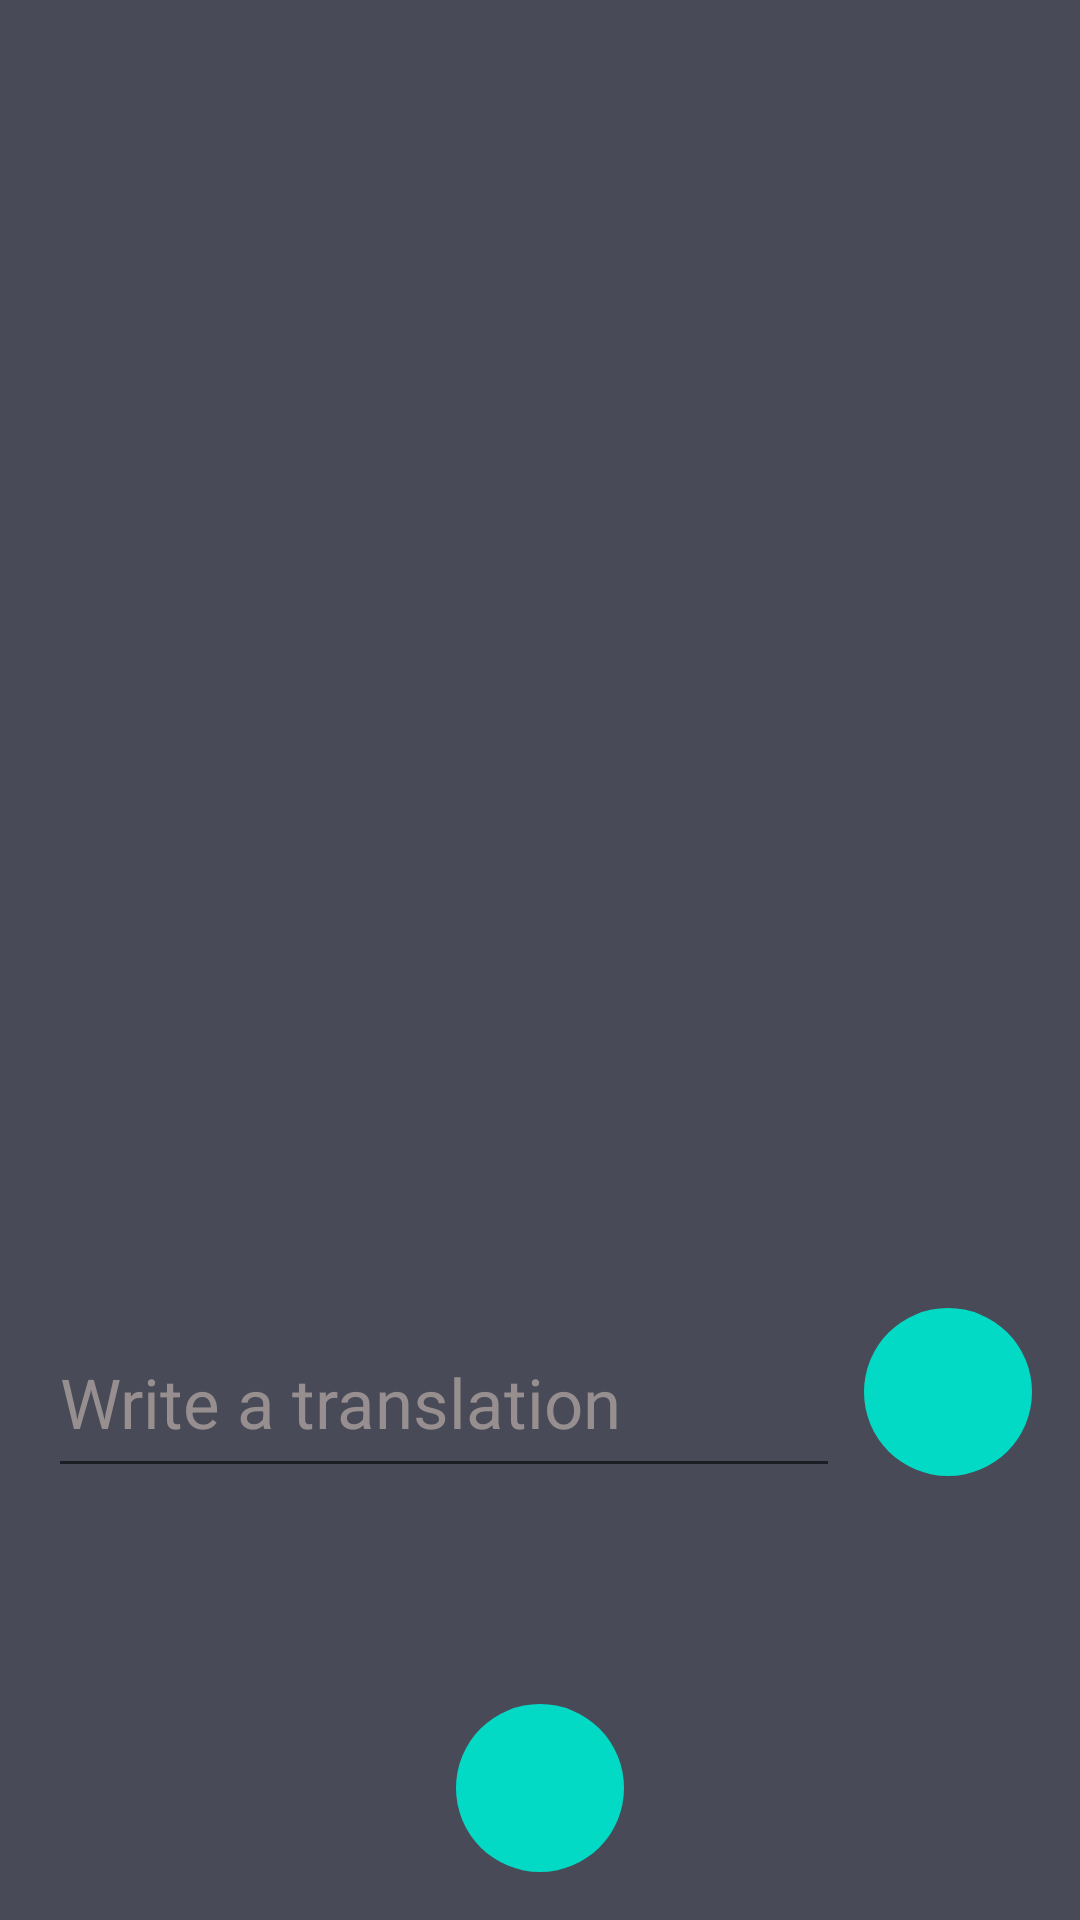

Write the Android layout XML for this screen, with the resource values it uses.
<!-- AndroidManifest.xml: application theme Theme.MyApplication -->
<!-- res/layout/activity_main.xml -->
<?xml version="1.0" encoding="utf-8"?>
<LinearLayout xmlns:android="http://schemas.android.com/apk/res/android"
    xmlns:app="http://schemas.android.com/apk/res-auto"
    xmlns:tools="http://schemas.android.com/tools"
    android:id="@+id/cLayout"
    android:layout_width="match_parent"
    android:layout_height="match_parent"
    android:background="@color/bg_test"
    android:orientation="vertical"
    android:padding="16dp"
    tools:context=".MainActivity">



        <FrameLayout
            android:layout_width="match_parent"
            android:layout_height="0dp"
            android:layout_weight="1">

            <TextView
                android:layout_margin="16dp"
                android:id="@+id/vTvTestWord"
                android:layout_width="match_parent"
                android:tag="false"
                android:layout_height="40dp"
                android:gravity="center"
                android:layout_gravity="center"
                android:textSize="25sp" />

        </FrameLayout>

        <LinearLayout

            android:layout_width="match_parent"
            android:layout_height="wrap_content"
            android:orientation="vertical"
            >

            <LinearLayout
                android:layout_marginBottom="72dp"
                android:layout_width="match_parent"
                android:layout_height="wrap_content"
                android:orientation="horizontal">

                <EditText
                    android:id="@+id/vEtAnswer"
                    android:tag="false"
                    android:layout_width="0dp"
                    android:layout_height="60dp"
                    android:layout_marginEnd="8dp"
                    android:layout_marginRight="8dp"
                    android:layout_weight="1"

                    android:ems="10"
                    android:hint="@string/test_hint"
                    android:inputType="textPersonName"
                    android:textColor="@color/my_text"
                    android:textColorHint="@color/hint_color"
                    android:textSize="23sp"
                    app:layout_constraintBottom_toBottomOf="parent"
                    app:layout_constraintEnd_toEndOf="parent"
                    app:layout_constraintHorizontal_bias="0.497"
                    app:layout_constraintStart_toStartOf="parent" />

                <FrameLayout
                    android:id="@+id/vFlNextWord"
                    android:layout_width="56dp"
                    android:layout_height="56dp"
                    android:background="@drawable/bg_green_selector">


                    <ImageView
                        android:id="@+id/vIvNextWord"
                        android:layout_width="30dp"
                        android:layout_height="30dp"
                        android:layout_gravity="center"
                        android:src="@drawable/right_arrow" />

                </FrameLayout>
            </LinearLayout>

            <FrameLayout
                android:id="@+id/vFlHint"
                android:layout_width="56dp"
                android:layout_height="56dp"
                android:layout_gravity="center"
                android:background="@drawable/bg_other_selector">

                <ImageView
                    android:id="@+id/vIvHint"
                    android:layout_width="32dp"
                    android:layout_height="32dp"
                    android:layout_gravity="center"

                    android:src="@drawable/light" />

            </FrameLayout>

        </LinearLayout>



    


</LinearLayout>
<!-- resources referenced by this layout -->
<resources>
  <color name="bg_test">#484A57</color>
  <color name="hint_color">#978F8F</color>
  <color name="my_text">#BDB5AA</color>
  <!-- drawable bg_green_selector (drawable) -->
  <?xml version="1.0" encoding="utf-8"?>
  <selector xmlns:android="http://schemas.android.com/apk/res/android">
      <item android:state_enabled="true"
          android:state_pressed="true" android:drawable="@drawable/bg_circle_green" />
      <item android:state_enabled="true"
          android:state_focused="true" android:drawable="@android:color/holo_green_dark" />
      <item android:drawable="@drawable/bg_circle_light_green" />
  </selector>
  <!-- drawable bg_other_selector (drawable) -->
  <?xml version="1.0" encoding="utf-8"?>
  <selector xmlns:android="http://schemas.android.com/apk/res/android">
      <item android:state_enabled="true"
          android:state_pressed="true" android:drawable="@drawable/bg_circle_green" />
      <item android:drawable="@drawable/bg_circle_light_green" />
  </selector>
  <string name="test_hint">Write a translation</string>
  <style name="Theme.MyApplication" parent="Theme.MaterialComponents.DayNight.DarkActionBar">
          
          <item name="colorPrimary">@color/purple_500</item>
          <item name="colorPrimaryVariant">@color/purple_700</item>
          <item name="colorOnPrimary">@color/white</item>
          
          <item name="colorSecondary">@color/teal_200</item>
          <item name="colorSecondaryVariant">@color/teal_700</item>
          <item name="colorOnSecondary">@color/black</item>
          
          <item name="android:statusBarColor" tools:targetApi="l">?attr/colorPrimaryVariant</item>
          
          <item name="android:windowFullscreen">true</item>
          <item name="windowActionBar">false</item>
          <item name="windowNoTitle">true</item>
      </style>
  <!-- drawable bg_circle_green (drawable) -->
  <?xml version="1.0" encoding="utf-8"?>
  <shape xmlns:android="http://schemas.android.com/apk/res/android"
      android:shape="oval">
      <solid android:color="@color/teal_700" />
      <corners android:radius="200dp" />
      <size
          android:width="120dp"
          android:height="120dp"/>
  </shape>
  <!-- drawable bg_circle_light_green (drawable) -->
  <?xml version="1.0" encoding="utf-8"?>
  <shape xmlns:android="http://schemas.android.com/apk/res/android"
      android:shape="oval">
      <solid android:color="@color/teal_200" />
      <corners android:radius="200dp" />
      <size
          android:width="120dp"
          android:height="120dp"/>
  </shape>
  <color name="purple_500">#FF6200EE</color>
  <color name="purple_700">#FF3700B3</color>
  <color name="white">#FFFFFFFF</color>
  <color name="teal_200">#FF03DAC5</color>
  <color name="teal_700">#FF018786</color>
  <color name="black">#FF000000</color>
</resources>
